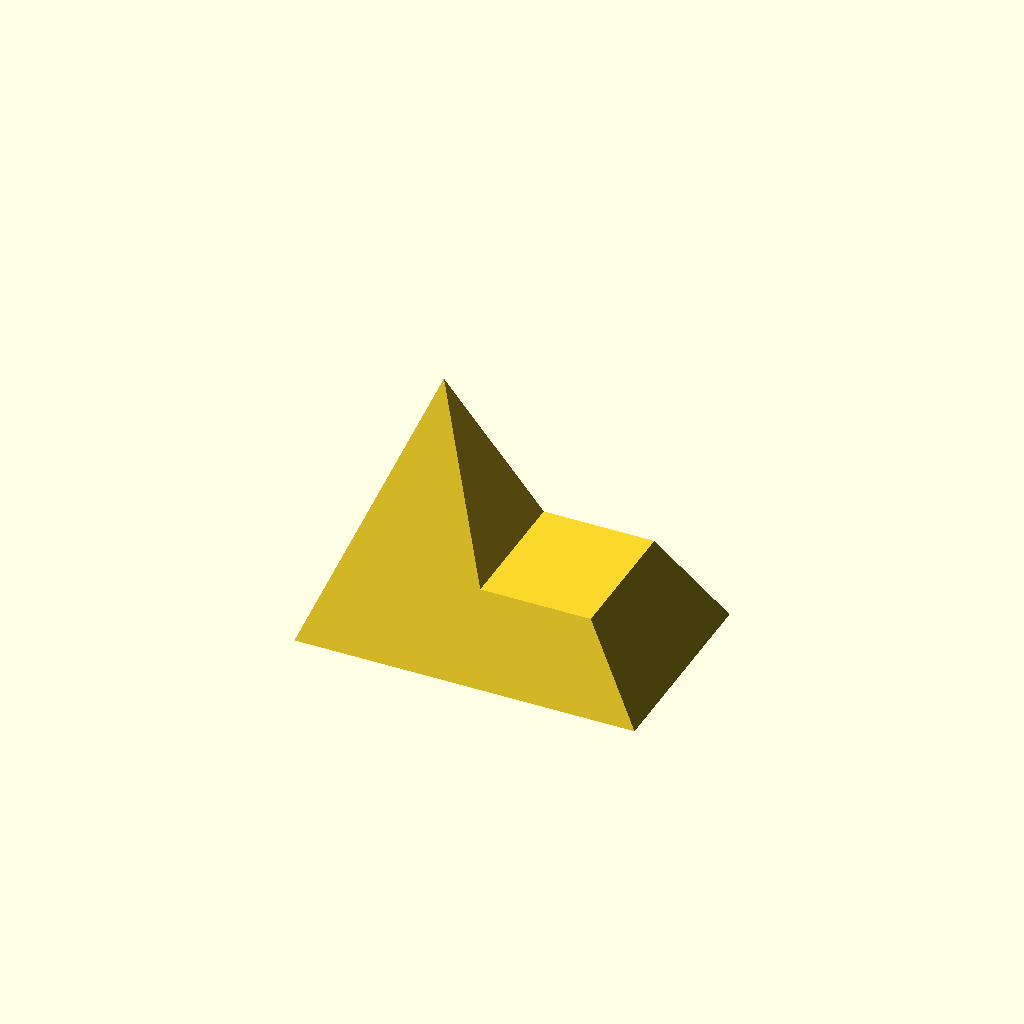
Cell 1: the model at its default parameters.
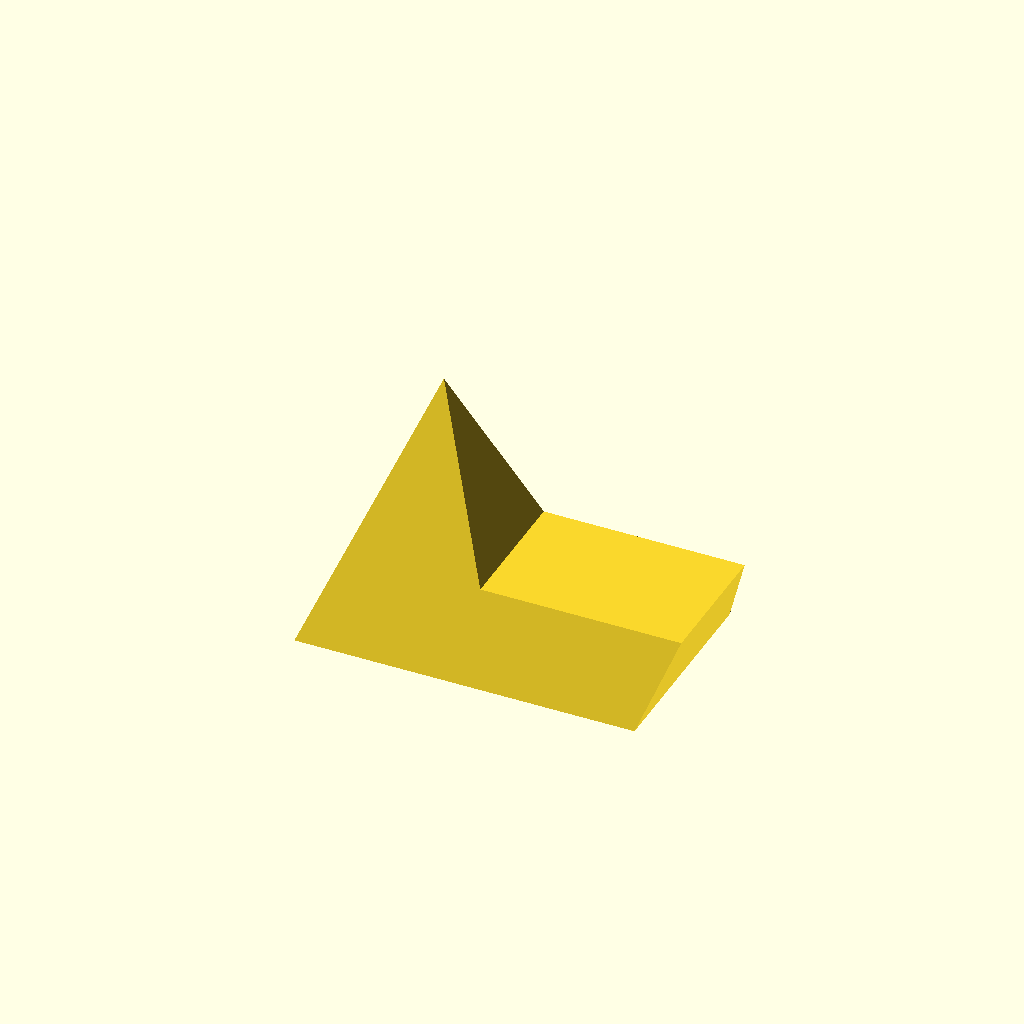
Cell 2: the same model with iatr = 110.
One fixed orthographic camera (rotation 55°, 0°, 25°; colour scheme Cornfield) for every cell.
Source of the model, KrissiaShape.scad:
// (c) Luana Neder CC-BY-SA-4.0
// https://luana.dev.br/2025/09/20/KrissiaShape.html
d = 100/4; // Total length will be 4d, and I want it to be 10cm
side = (12/5) * d; // Side of  the pyramid (thanks, Miguel!)
rsq = (side * sqrt(2))/2; // diagonal of the square, halfed ("radius" of the "cylinder")


rotate([0, 0, 45]) {
    cylinder( 3*d, // height
        rsq, // bottom "radius" (l * srqt(2) / 2)
        00, // top "radius" (l * srqt(2) / 2)
        $fn=4 // 4 faces resolution (square base)
    );
};


x = (8/5) * d; // For the vertices of the trapezoid (thanks, Rádio!)
y = (2/5) * d; // Same as x
endcoord = (4*d) - (side/2); // Total length is 4d, but pyramid is centered on axis
iatr = 55; // Inclination θ of right side of the trapezoid, chosen arbitrarily as 55 deg bc it looks good
topendcoord = endcoord - (d * tan(90-iatr)); 
//topendcoord = endcoord - y; // option: I think this might make it parallel to the pyramid's side

// Point test
//translate([side/2, -side/2, 0]) sphere(r = 1);
//translate([side/2, side/2, 0]) sphere(r = 1);
//translate([x/2, x/2, d]) sphere(r = 1);
//translate([x/2, -x/2, d]) sphere(r = 1);
//translate([endcoord, side/2, 0]) sphere(r = 1);
//translate([endcoord, -side/2, 0]) sphere(r = 1);
//#translate([topendcoord, -((side/2) - y), d]) sphere(r = 1);
//#translate([topendcoord, ((side/2) - y), d]) sphere(r = 1);

polyhedron(
    // Vertices
    points=[
        [side/2, -side/2, 0], // 0
        [side/2, side/2, 0], // 1
        [x/2, x/2, d], // 2
        [x/2, -x/2, d], // 3
        [endcoord, side/2, 0], // 4 
        [endcoord, -side/2, 0], // 5
        [topendcoord, -((side/2) - y), d], // 6
        [topendcoord, ((side/2) - y), d] // 7
    ],

    
    faces=[ // faces in any ordeer, points in faces order by left hand rule (thumb: direction of n)
        [0,1,2,3], // Pyramid Face (left)
        [0,5,4,1], // Bottom
        [5,6,7,4], // Inclined right (B)
        [3,2,7,6], // Top (C)
        [0,3,6,5], // Front (->x ^z (X)y)
        [7,2,1,4] // Back
    ]
);
Parameter table extracted from the source (name, type, default, range or options):
iatr: number, default 55
